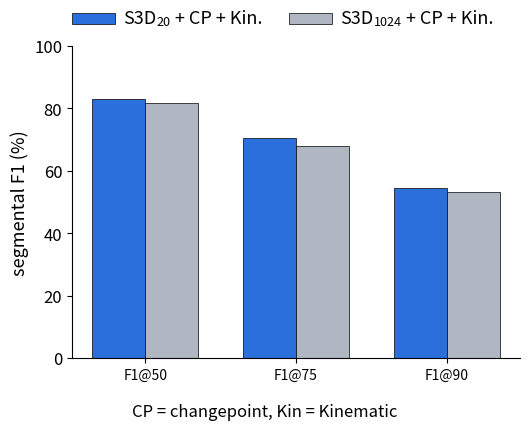

Write the Python code that produced this figure.
"""Segmental F1 with the top-20 S3D dimensions vs all 1024, both with changepoints and kinematics.

The values come from the MSc feature-ablation run ``Freddy_feature_ablation_20251021_161907``
(MovFormer, one held-out split per condition, epoch 100, changepoint-corrected
metrics) and are copied from the first cell of ``s3d_ablation.ipynb`` next to
this script; the ``test_results_epoch100.npy`` files it read live on the lab
machine and are not in this repo. Paired bars per metric (F1@50, F1@75,
F1@90). Writes ``s3d_ablation_bars.{pdf,svg,png}`` into :data:`OUT_DIR`.

    python scripts/paper1/s3d_ablation_bars.py
"""

from __future__ import annotations

from pathlib import Path

import matplotlib as mpl
import matplotlib.pyplot as plt
import numpy as np
from matplotlib.backends.backend_pdf import PdfPages

# Export settings CorelDRAW opens cleanly — see scripts/paper1/README.md.
mpl.rcParams.update(
    {
        "svg.fonttype": "none",
        "pdf.use14corefonts": True,
        "pdf.fonttype": 42,
        "ps.fonttype": 42,
        "text.usetex": False,
        "path.simplify": False,
    }
)

OUT_DIR = Path(r"C:\Users\aksel\Documents\Code\ethograph\projects\paper\s3d_ablation")
METRICS = ("F1@50", "F1@75", "F1@90")
#: condition → (subscript of the legend label, colour, scores per metric). Splits 4 and 5 of the run.
CONDITIONS = {
    "top20": ("20", "#2a6fdb", (83.0, 70.5, 54.5)),
    "all1024": ("1024", "#b0b7c3", (81.7, 67.8, 53.1)),
}
FOOTNOTE = "CP = changepoint, Kin = Kinematic"
LEGEND_FONTSIZE = 13


def draw_legend(fig: plt.Figure, ax: plt.Axes) -> None:
    """A two-entry legend of plain text pieces: ``S3D`` + subscript + `` + CP + Kin.``.

    Math text (``$_{20}$``) would embed DejaVu as a CID font in the PDF and
    write ``<use>`` glyphs in the SVG, both of which CorelDRAW refuses.
    """
    fig.canvas.draw()
    renderer = fig.canvas.get_renderer()
    to_fig = fig.transFigure.inverted()
    x0, y = ax.get_position().x0, ax.get_position().y1 + 0.06
    x = x0
    small = LEGEND_FONTSIZE * 0.7
    for subscript, color, _ in CONDITIONS.values():
        patch = mpl.patches.Rectangle(
            (x, y - 0.012), 0.08, 0.024, transform=fig.transFigure, facecolor=color, edgecolor="black", linewidth=0.5
        )
        fig.add_artist(patch)
        x += 0.095
        pieces = (("S3D", LEGEND_FONTSIZE, 0.0), (subscript, small, -0.008), (" + CP + Kin.", LEGEND_FONTSIZE, 0.0))
        for text, size, dy in pieces:
            t = fig.text(x, y + dy, text, fontsize=size, ha="left", va="center")
            bbox = to_fig.transform(t.get_window_extent(renderer))
            x = bbox[1, 0]
        x += 0.05


def plot() -> plt.Figure:
    bar_w, metric_gap = 0.35, 0.3
    fig, ax = plt.subplots(figsize=(5.4, 4.6))
    x = 0.0
    metric_ticks = []
    for m in range(len(METRICS)):
        for i, (_, color, scores) in enumerate(CONDITIONS.values()):
            ax.bar(x + i * bar_w, scores[m], bar_w, color=color, edgecolor="black", linewidth=0.5)
        metric_ticks.append(x + bar_w * (len(CONDITIONS) - 1) / 2)
        x += bar_w * len(CONDITIONS) + metric_gap

    ax.set_xticks(metric_ticks, METRICS, fontsize=10)
    ax.set_ylabel("segmental F1 (%)", fontsize=13)
    ax.tick_params(axis="y", labelsize=12)
    ax.set_ylim(0, 100)
    ax.spines[["top", "right"]].set_visible(False)

    fig.text(0.5, 0.02, FOOTNOTE, ha="center", va="bottom", fontsize=12)
    # CorelDRAW drops SVG groups that carry a clip-path, so nothing may be clipped.
    for artist in [*ax.patches, *ax.collections, *ax.lines]:
        artist.set_clip_on(False)
    fig.tight_layout(rect=(0, 0.07, 1, 0.88))
    draw_legend(fig, ax)
    return fig


def main() -> None:
    for subscript, _, scores in CONDITIONS.values():
        print(f"S3D_{subscript:5s} + CP + Kin.", np.array(scores))
    fig = plot()
    OUT_DIR.mkdir(parents=True, exist_ok=True)
    stem = OUT_DIR / "s3d_ablation_bars"
    with PdfPages(stem.with_suffix(".pdf")) as pdf:
        pdf.savefig(fig, dpi=300, bbox_inches=None, metadata={"Creator": "matplotlib"})
    fig.savefig(stem.with_suffix(".svg"), format="svg")
    fig.savefig(stem.with_suffix(".png"), dpi=300, bbox_inches="tight")
    for ext in ("pdf", "svg", "png"):
        print(f"Wrote {stem.with_suffix('.' + ext)}")


if __name__ == "__main__":
    main()
